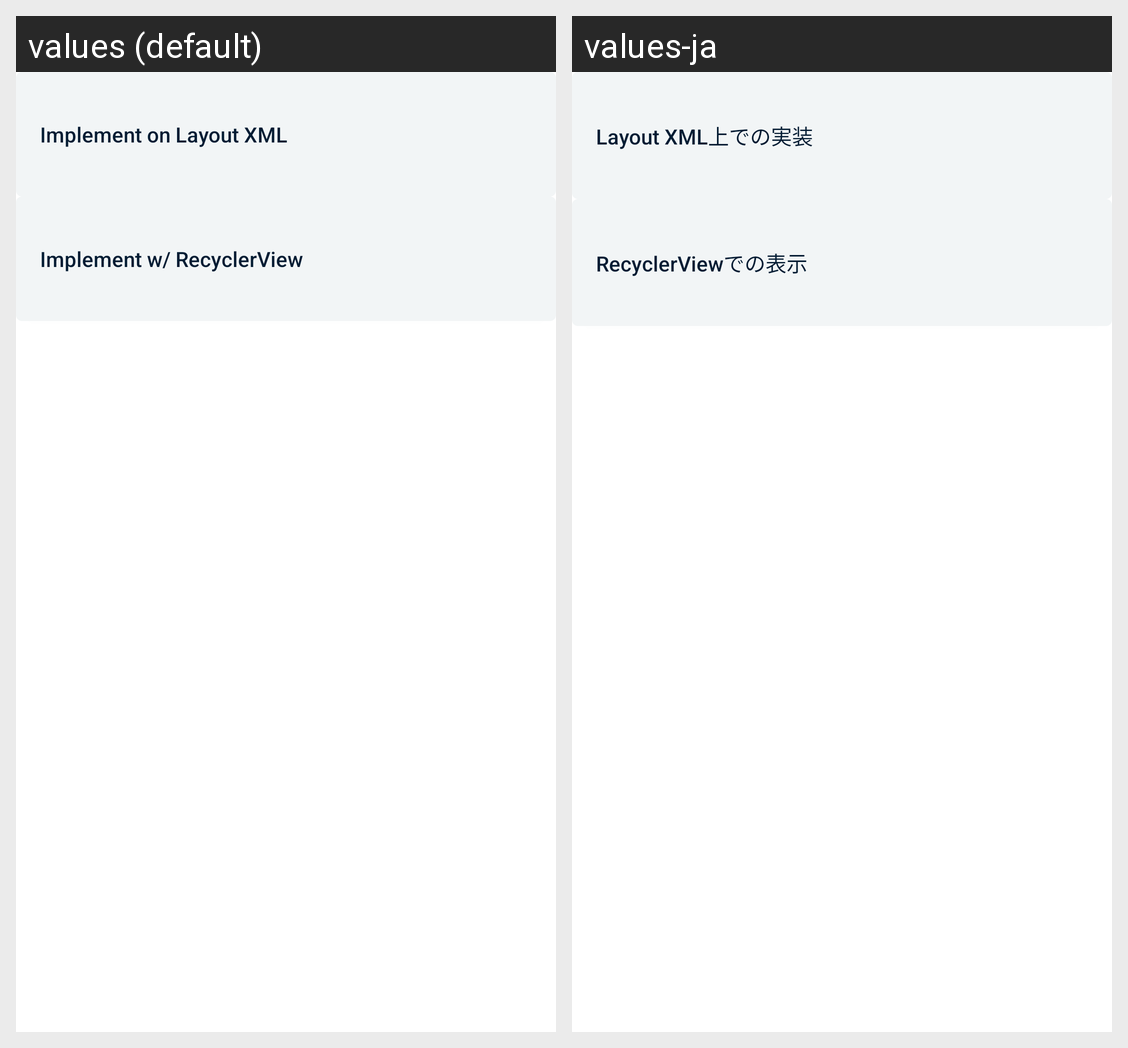

Strings drawn on this Android screen and how each of the app's shown locales translates them:
Android screen res/layout/banner_activity.xml rendered under 2 locales, left to right: values (default), values-ja. Device: Nexus 5 (rendered at 1080×1920; each locale shown at half size, 540×960, under a caption strip naming it); theme Theme.App.
Strings drawn on this screen, with the default value and each locale's value (text and hints the layout hard-codes, and strings that could not be matched under every locale, appear in the picture but are not listed):

impl_on_xml
  values: Implement on Layout XML
  values-ja: Layout XML上での実装

impl_on_recycler
  values: Implement w/ RecyclerView
  values-ja: RecyclerViewでの表示
